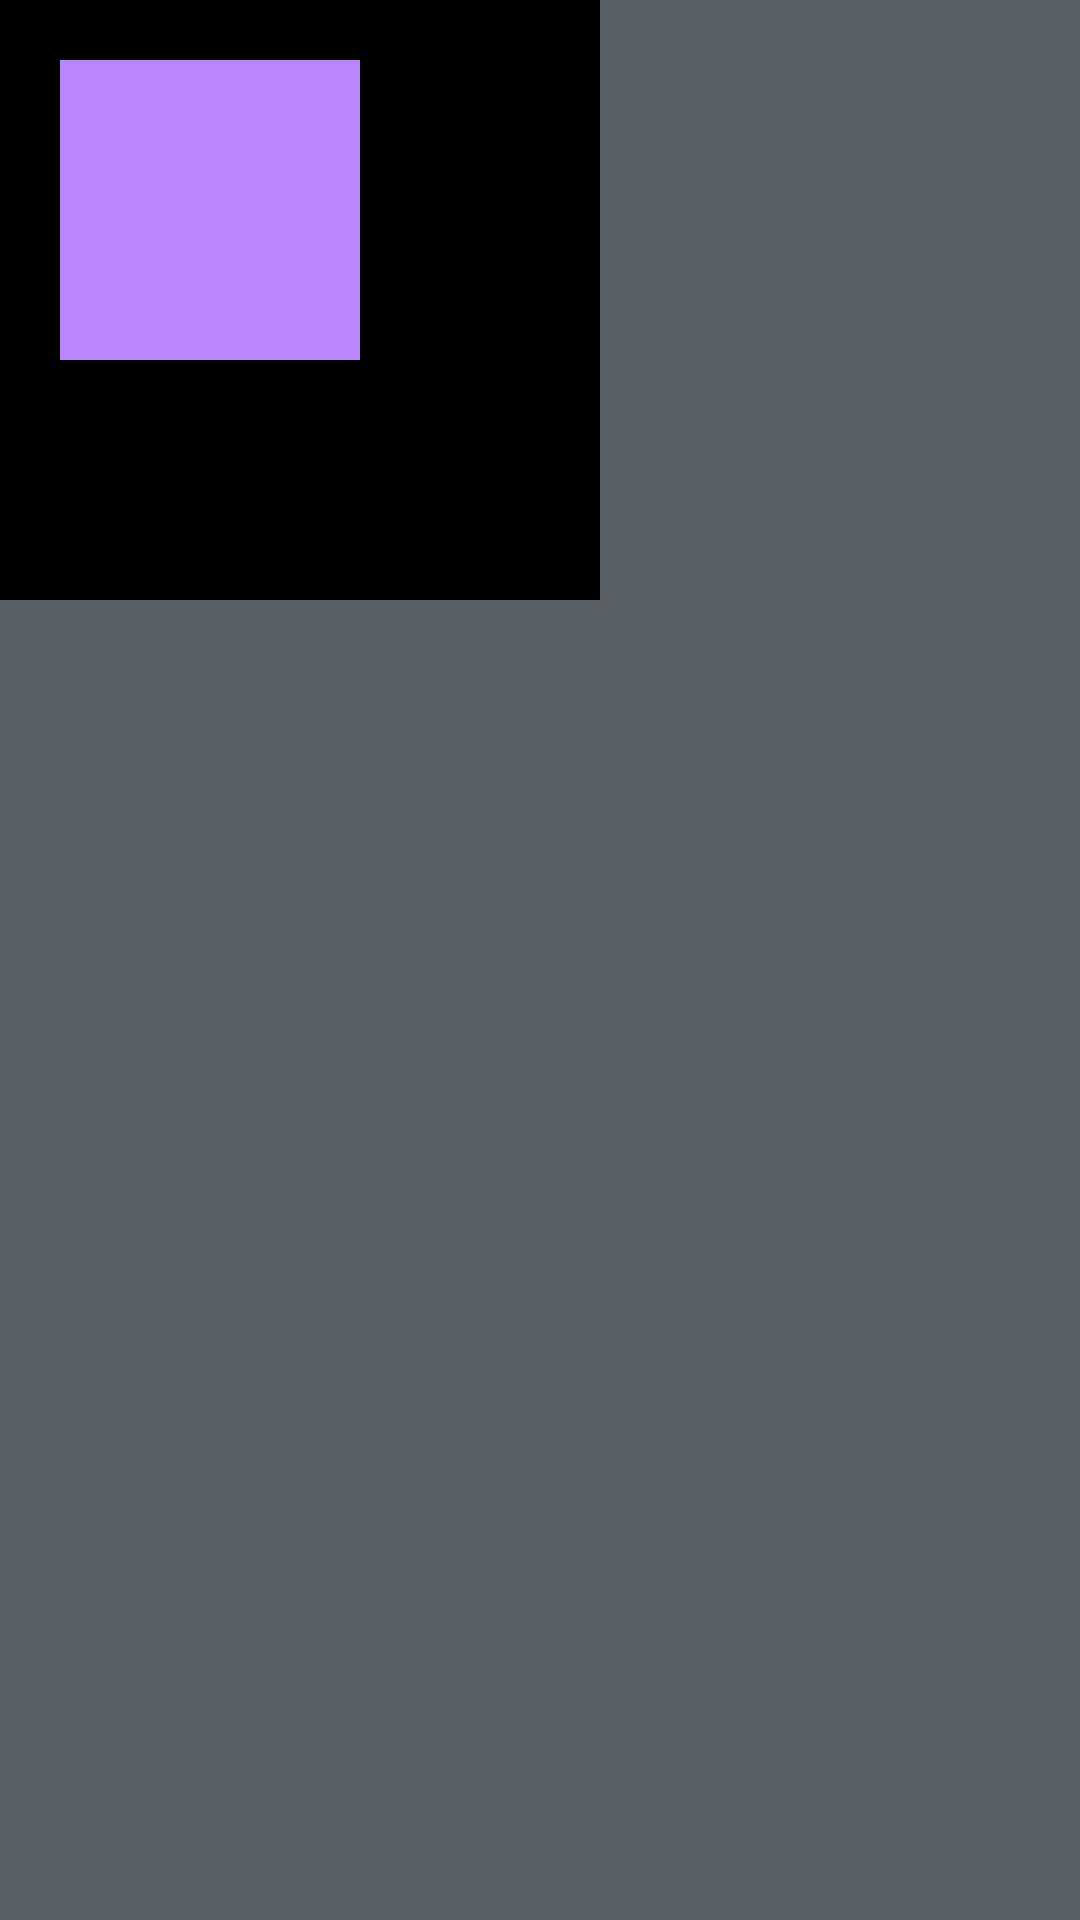

Write the Android layout XML for this screen, with the resource values it uses.
<!-- AndroidManifest.xml: application theme Theme.FastCampTest -->
<!-- res/layout/margin_padding.xml -->
<?xml version="1.0" encoding="utf-8"?>

<androidx.appcompat.widget.LinearLayoutCompat
    xmlns:android="http://schemas.android.com/apk/res/android"
    android:layout_width="match_parent"
    android:layout_height="match_parent"
    android:background="@color/material_dynamic_neutral_variant40"
    android:layout_margin="10dp"
    >

    <androidx.appcompat.widget.LinearLayoutCompat
        android:layout_width="200dp"
        android:layout_height="200dp"
        android:background="@color/black"
        android:padding="20dp"
        >

        <TextView
            android:layout_width="100dp"
            android:layout_height="100dp"
            android:background="@color/purple_200"
            />


    </androidx.appcompat.widget.LinearLayoutCompat>

</androidx.appcompat.widget.LinearLayoutCompat>
<!-- resources referenced by this layout -->
<resources>
  <color name="black">#FF000000</color>
  <color name="purple_200">#FFBB86FC</color>
  <style name="Theme.FastCampTest" parent="Theme.AppCompat.DayNight.DarkActionBar">
          
          <item name="colorPrimary">@color/purple_500</item>
          <item name="colorPrimaryVariant">@color/purple_700</item>
          <item name="colorOnPrimary">@color/white</item>
          
          <item name="colorSecondary">@color/teal_200</item>
          <item name="colorSecondaryVariant">@color/teal_700</item>
          <item name="colorOnSecondary">@color/black</item>
          
          <item name="android:statusBarColor">?attr/colorPrimaryVariant</item>
          
      </style>
  <color name="purple_500">#FF6200EE</color>
  <color name="purple_700">#FF3700B3</color>
  <color name="white">#FFFFFFFF</color>
  <color name="teal_200">#FF03DAC5</color>
  <color name="teal_700">#FF018786</color>
</resources>
